Dataset: frames (GitHub, mehulperimal14/Sentrix). Classes: normal, fire, weapon, assault, robbery.

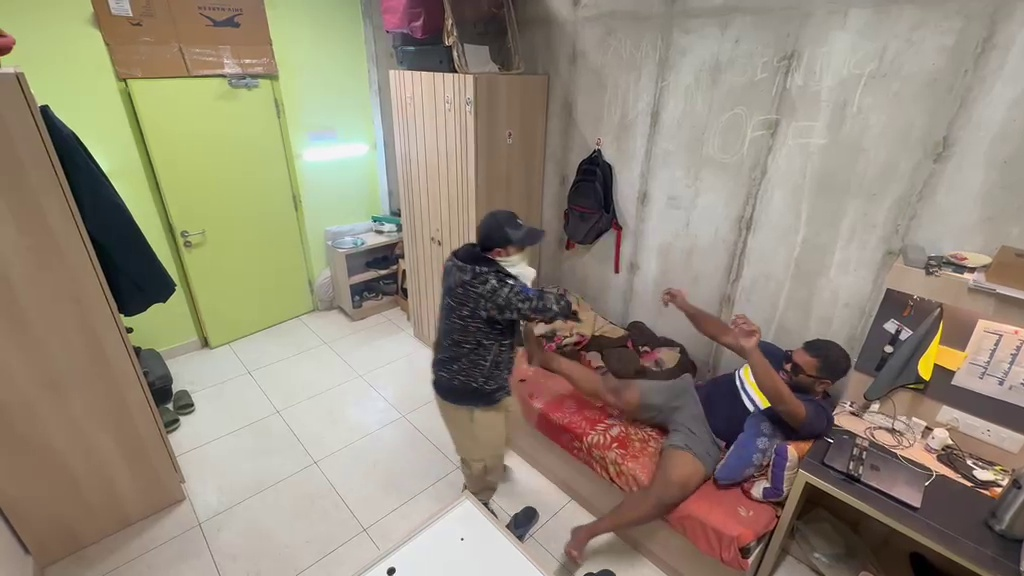
Label: weapon

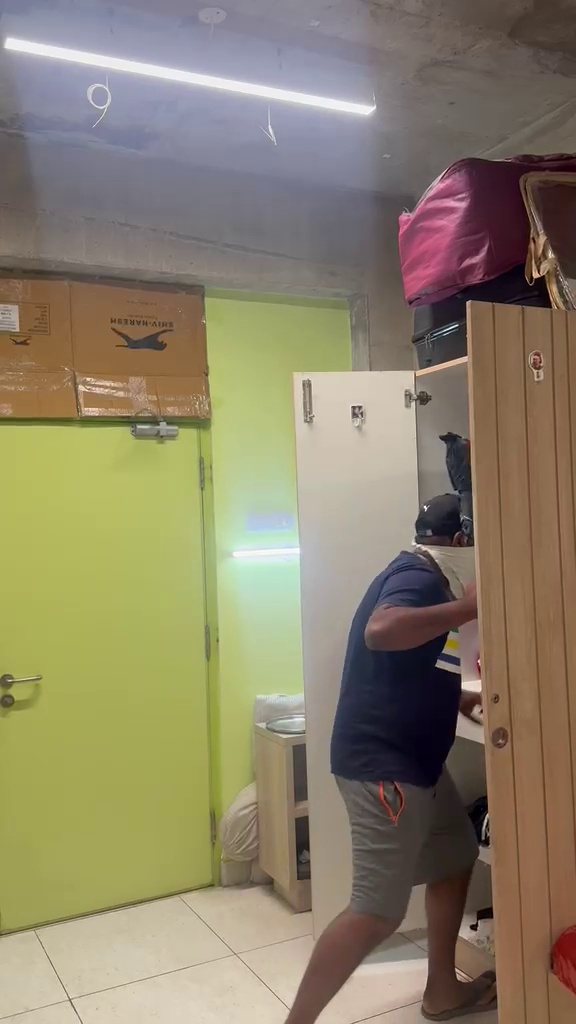
Label: robbery

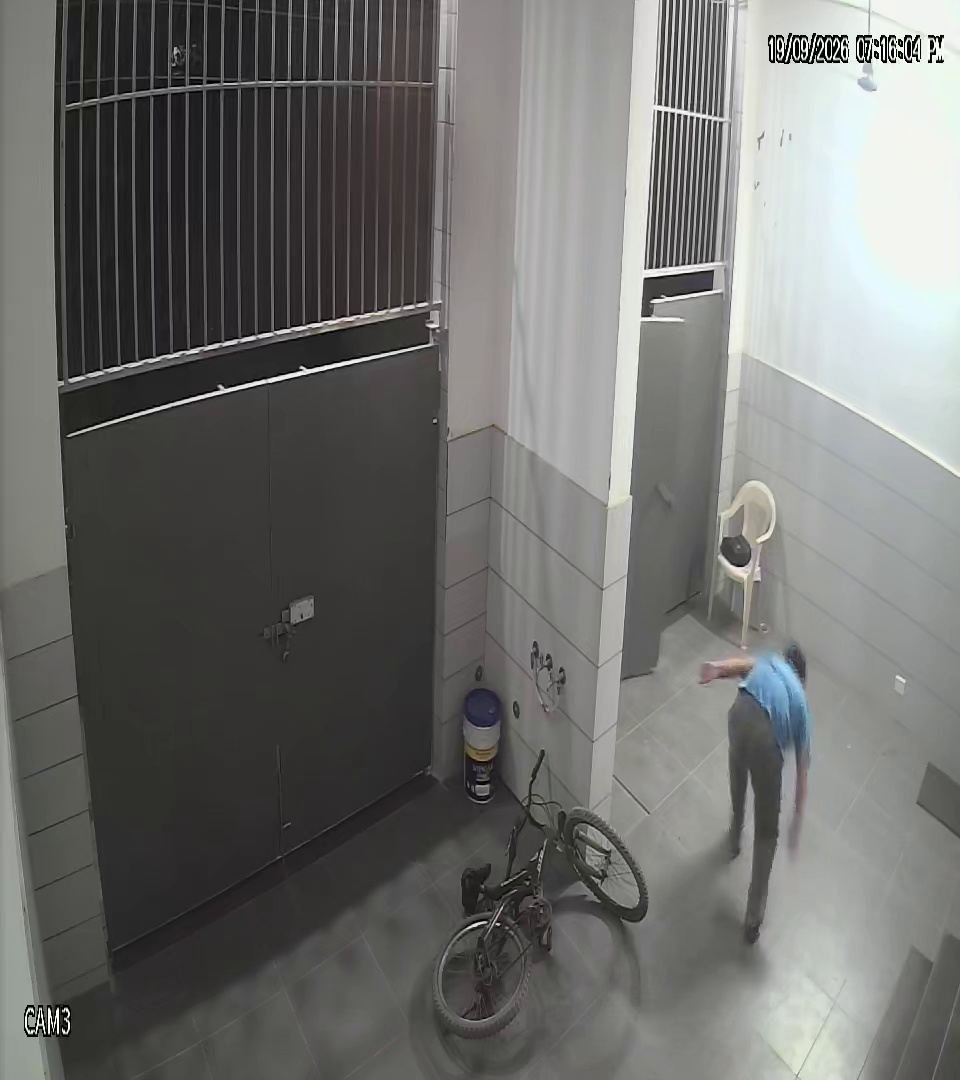
Label: normal

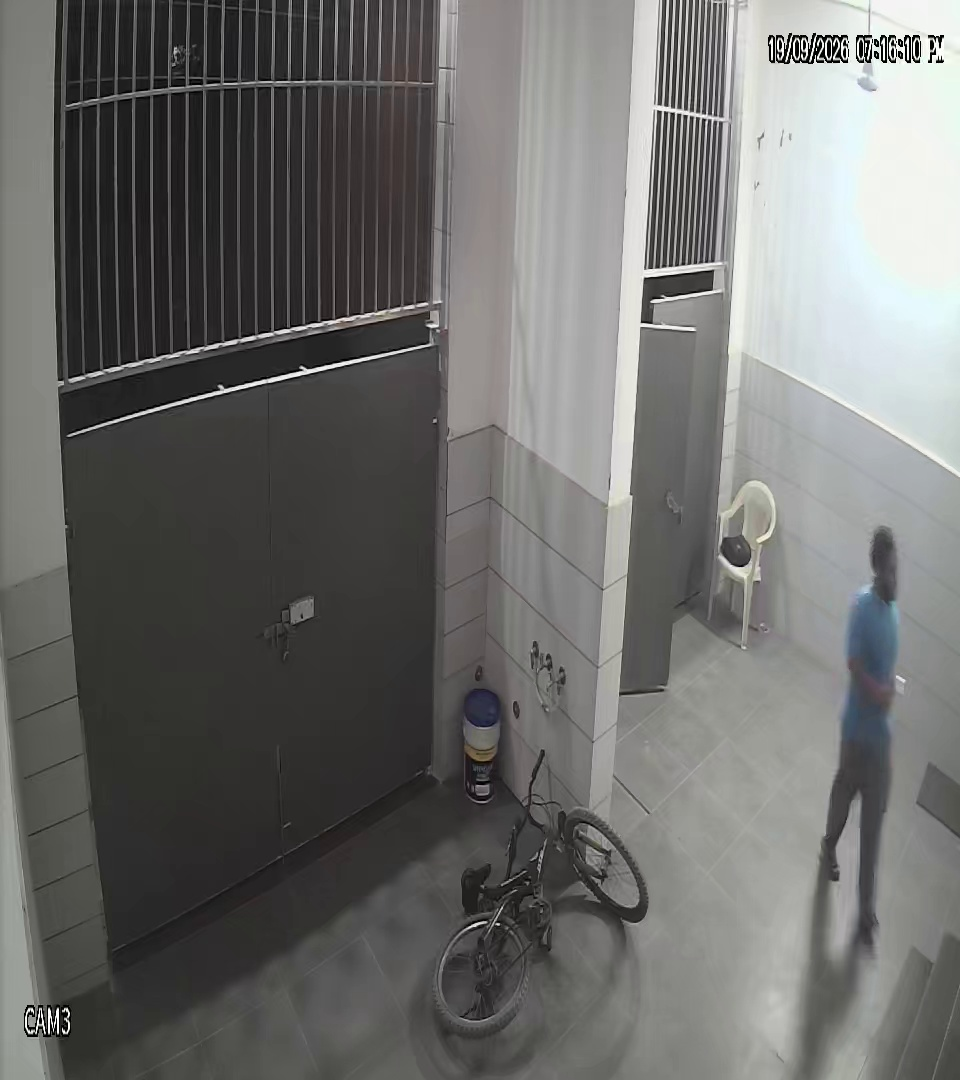
Label: normal

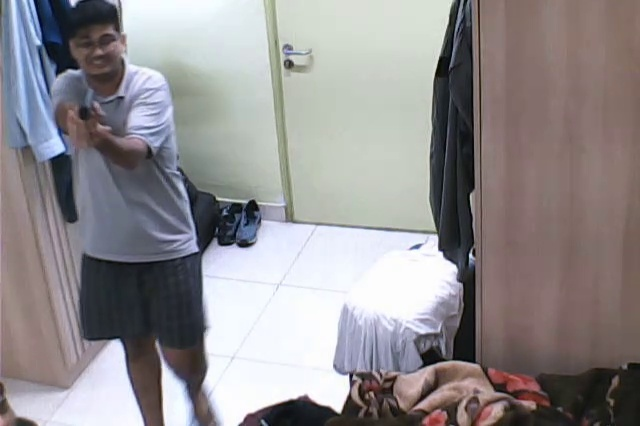
Label: weapon

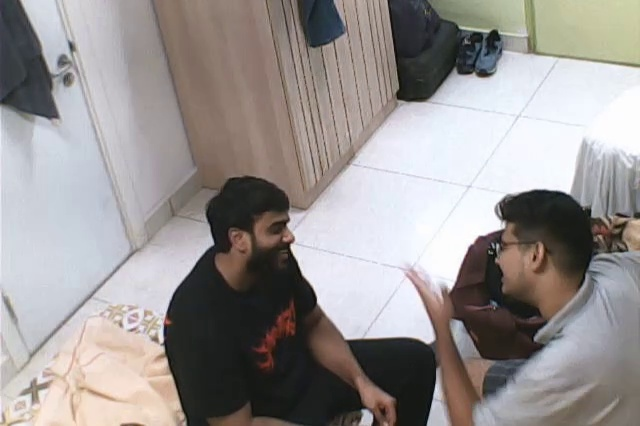
Label: normal
